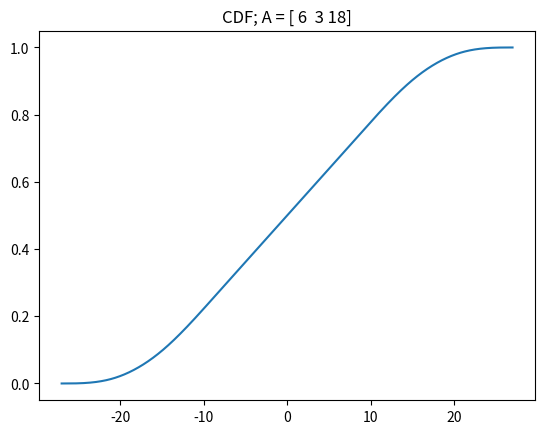
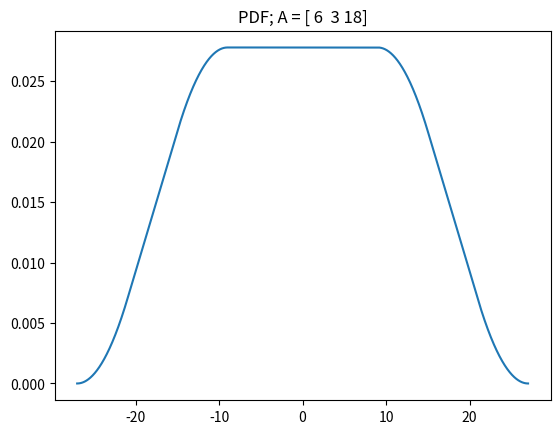

Recreate these plots in Python, in order.
import numpy as np
from itertools import permutations
from math import log2, floor, pow, factorial, ceil
import matplotlib.pyplot as plt

# returns the ith digit of a binary integer
def ithBinaryDigit(n, i):
	return n // 2**i % 2

def sAsVector(n, l):
	s = np.array([0]*l)
	if n == 0:
		return s
	digits = floor(log2(n))
	index = 0
	for i in range(digits, -1, -1):
		s[l - i - 1] = ithBinaryDigit(n, i)
	return s

# returns the sum of the binary values of a number
def binaryValueSum(n):
	if n == 0:
		return 0
	digits = floor(log2(n))
	s = 0
	for i in range(digits + 1):
		s += ithBinaryDigit(n, i)
	return s

def varSumDensity(a, w):
	n = len(a)
	term1 = 1/((pow(2,n))*np.prod(a))
	term2 = 0
	aSum = sum(a)
	for binNum in range(int(pow(2,n))):
		s = sAsVector(binNum, n)
		aTerm = 2*np.dot(a, s) - aSum - w
		if aTerm <= 0:
			sign = pow(-1, sum(s)) # sign can be optimized by checking simply even or odd rather than calculating summation
			term2 += sign*(pow(-aTerm, n-1)/factorial(n-1))
	return term1 * term2

def varSumCDF(a, w):
	n = len(a)
	term1 = 1/(factorial(n) * np.prod(a))
	term2 = 0
	aSum = sum(a)
	for binNum in range(int(pow(2, n))):
		s = sAsVector(binNum, n)
		sign = pow(-1, sum(s))
		omega = np.dot(a, s)
		prob = (w + aSum)/2 - omega
		if prob > 0:
			sign = pow(-1, sum(s))
			term2 += sign*pow(prob, n)
	return term1 * term2
			
# testing binaryValueSum

# for each array in aColl it generates a new CDF/PDF corresponding to the sum of variables with limit a_i, -a_i for i in the second dimensional array
aColl = [np.array([6, 3, 18])]
for a in aColl:
	x = []
	y1 = []
	y2 = []
	for i in range(-floor(sum(a)) * 100, ceil(sum(a)) * 100 + 1):
		w = i/100
		x.append(w)
		y1.append(varSumCDF(a, w))
		y2.append(varSumDensity(a, w))
	plt.title("CDF; A = %s"%str(a))
	plt.plot(x, y1)
	plt.savefig("randomVarsCDF"+'-'.join(map(lambda x: str(x), a)))
	plt.close()
	plt.title("PDF; A = %s"%str(a))
	plt.plot(x, y2)
	plt.savefig("randomVarsDensity"+'-'.join(map(lambda x: str(x), a)))
	plt.show()
	plt.close()
